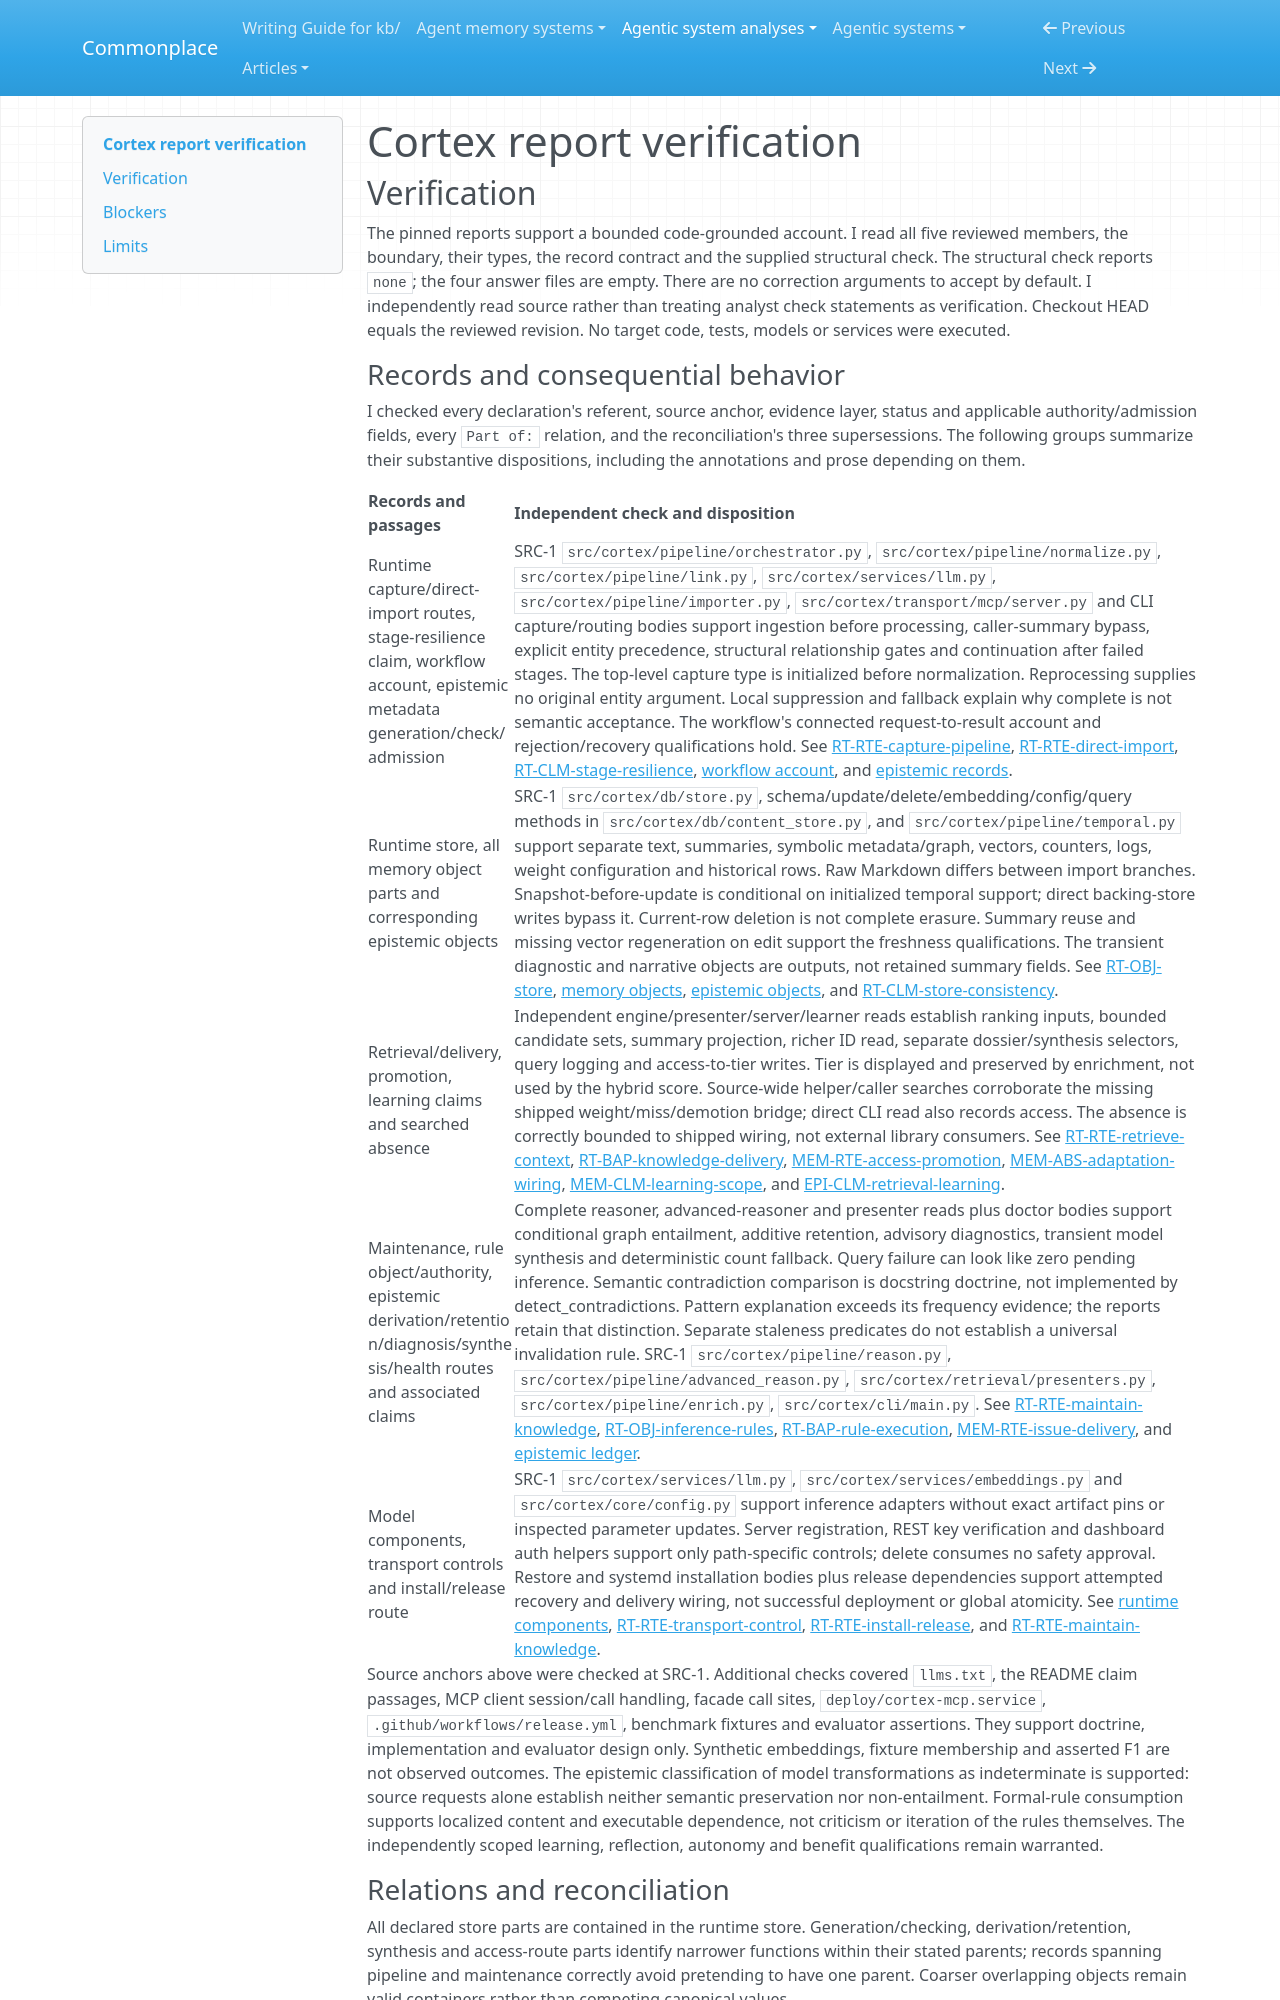

repository: zby/commonplace · page: agentic-system-analyses/retained/abbacusgroup--cortex/report-verification/index.html · generator: mkdocs

---
type: agentic-system-analyses/types/agentic-system-verification.md
description: "Independent report verification of Cortex's capture, maintenance and serving paths at the frozen repository revision."
run-id: AAS-2026-10-17-cortex-3da14ce55a2b-01
reviewed-boundary: a51c2209eb6d26812c19c97aaade3cb64ccfc23c
---

# Cortex report verification

## Verification

The pinned reports support a bounded code-grounded account. I read all five reviewed members, the boundary, their types, the record contract and the supplied structural check. The structural check reports `none`; the four answer files are empty. There are no correction arguments to accept by default. I independently read source rather than treating analyst check statements as verification. Checkout HEAD equals the reviewed revision. No target code, tests, models or services were executed.
